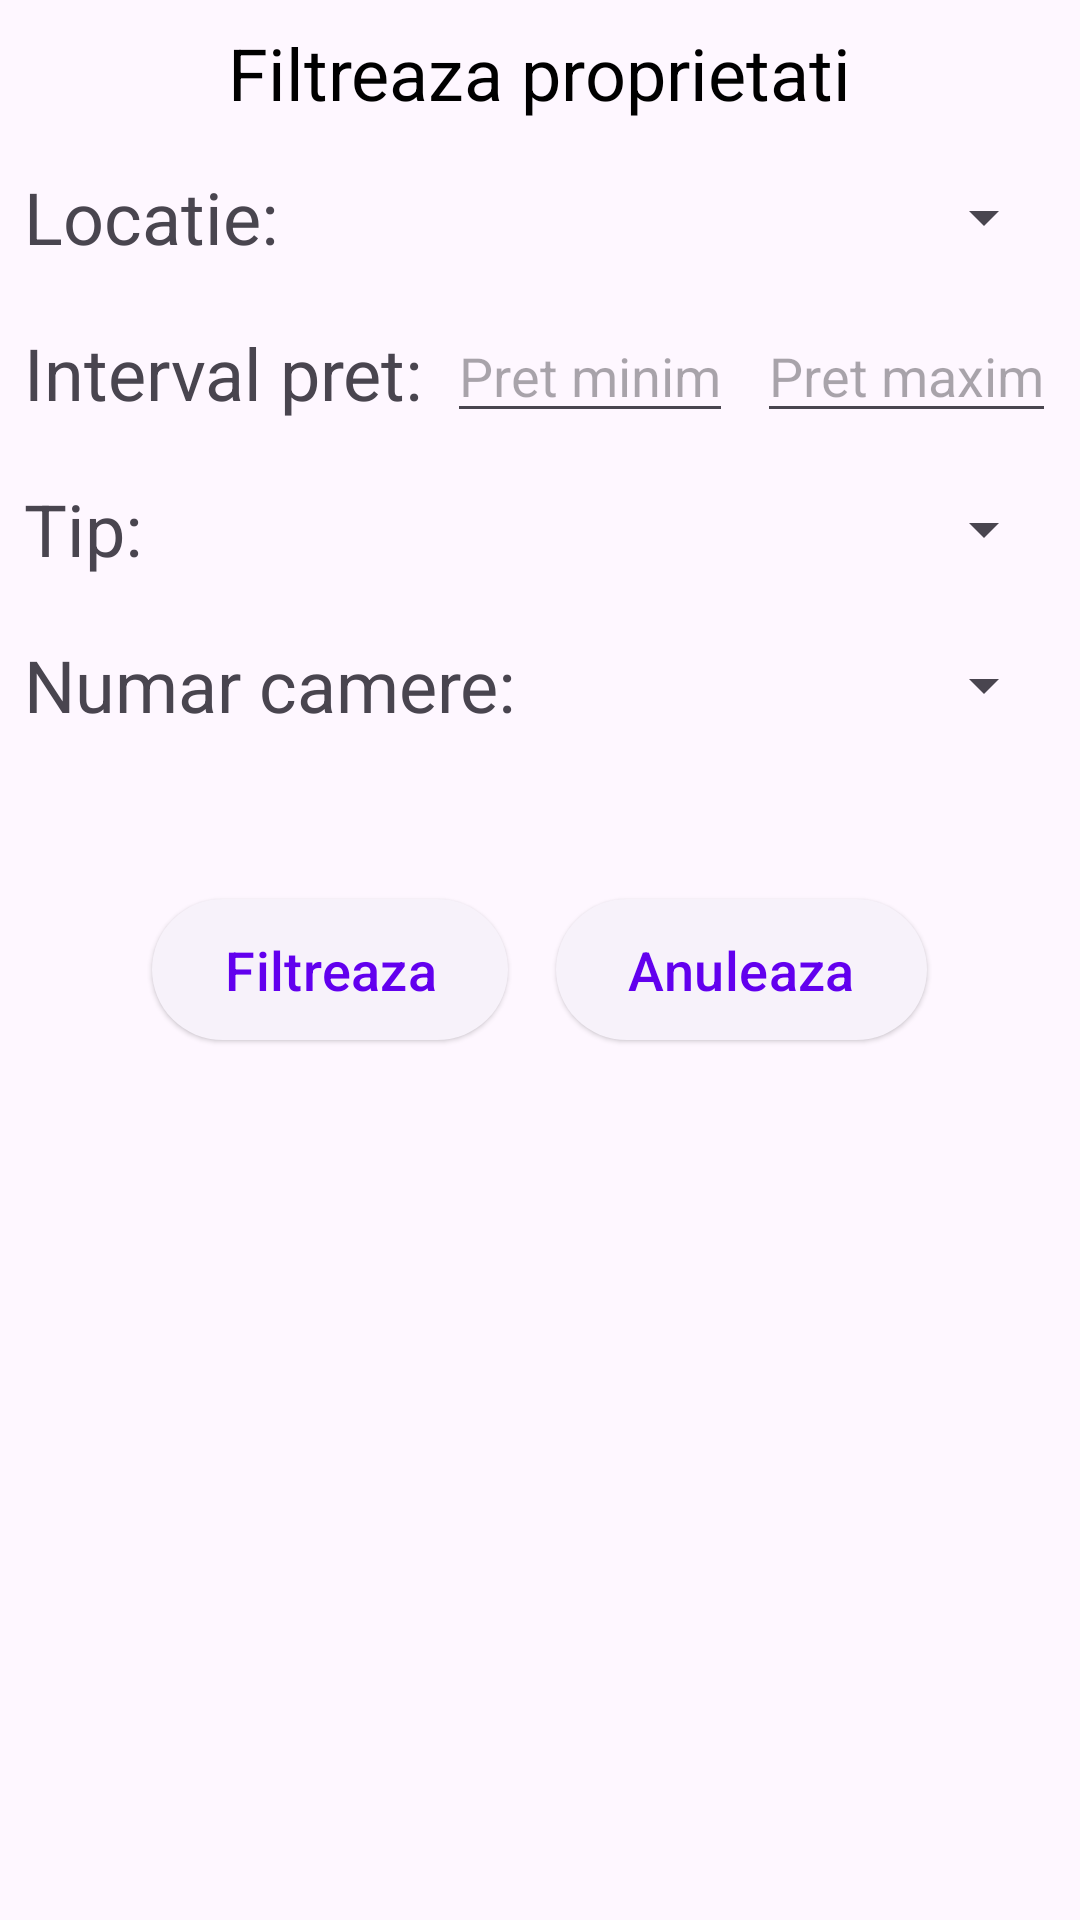

Write the Android layout XML for this screen, with the resource values it uses.
<!-- AndroidManifest.xml: application theme Theme.PS_Tema1 -->
<!-- res/layout/dialog_filter_properties.xml -->
<?xml version="1.0" encoding="utf-8"?>
<LinearLayout xmlns:android="http://schemas.android.com/apk/res/android"
    android:orientation="vertical"
    android:layout_width="match_parent"
    android:layout_height="match_parent">
    


    <TextView
        android:layout_width="wrap_content"
        android:layout_height="wrap_content"
        android:layout_gravity="center"
        android:layout_marginBottom="12dp"
        android:layout_marginTop="8dp"
        android:text="Filtreaza proprietati"
        android:textColor="@color/black"
        android:textSize="24sp" />

    <LinearLayout
        android:layout_width="match_parent"
        android:layout_height="40dp"
        android:layout_marginBottom="12dp">

        <androidx.appcompat.widget.AppCompatTextView
            android:layout_width="0dp"
            android:layout_height="match_parent"
            android:layout_weight="1"
            android:layout_marginLeft="8dp"
            android:text="Locatie: "
            android:textSize="24sp"
            android:gravity="center_vertical"
            />

        <androidx.appcompat.widget.AppCompatSpinner
            android:id="@id/spinner_location"
            android:layout_width="0dp"
            android:layout_height="match_parent"
            android:layout_weight="1"
            android:layout_marginLeft="8dp"
            android:layout_marginRight="8dp"
            android:tag="Locatii">

        </androidx.appcompat.widget.AppCompatSpinner>

    </LinearLayout>

    <LinearLayout
        android:layout_width="match_parent"
        android:layout_height="40dp"
        android:orientation="horizontal"
        android:layout_marginBottom="12dp">

        <androidx.appcompat.widget.AppCompatTextView
            android:layout_width="0dp"
            android:layout_height="match_parent"
            android:layout_weight="1"
            android:layout_marginLeft="8dp"
            android:text="Interval pret: "
            android:textSize="24sp"
            android:gravity="center_vertical"
            />
        <EditText
            android:layout_width="wrap_content"
            android:layout_height="match_parent"
            android:layout_marginLeft="8dp"
            android:layout_marginRight="8dp"
            android:hint="Pret minim"
            android:inputType="text"
            android:id="@+id/price_min"/>
        <EditText
            android:layout_width="wrap_content"
            android:layout_height="match_parent"
            android:layout_marginRight="8dp"
            android:hint="Pret maxim"
            android:inputType="text"
            android:id="@+id/price_max"/>
    </LinearLayout>

    <LinearLayout
        android:layout_width="match_parent"
        android:layout_height="40dp"
        android:layout_marginBottom="12dp">

        <androidx.appcompat.widget.AppCompatTextView
            android:layout_width="0dp"
            android:layout_height="match_parent"
            android:layout_weight="1"
            android:layout_marginLeft="8dp"
            android:text="Tip: "
            android:textSize="24sp"
            android:gravity="center_vertical"
            />

        <androidx.appcompat.widget.AppCompatSpinner
            android:id="@+id/spinner_type"
            android:layout_width="0dp"
            android:layout_height="match_parent"
            android:layout_weight="1"
            android:layout_marginLeft="8dp"
            android:layout_marginRight="8dp"
            android:tag="Tipuri"/>

    </LinearLayout>

    <LinearLayout
        android:layout_width="match_parent"
        android:layout_height="40dp"
        android:orientation="horizontal"
        android:layout_marginBottom="12dp">

        <androidx.appcompat.widget.AppCompatTextView
            android:layout_width="0dp"
            android:layout_height="match_parent"
            android:layout_weight="1"
            android:layout_marginLeft="8dp"
            android:text="Numar camere: "
            android:textSize="24sp"
            android:gravity="center_vertical"
            />
        

        <androidx.appcompat.widget.AppCompatSpinner
            android:id="@+id/spinner_roomsNo"
            android:layout_width="0dp"
            android:layout_height="match_parent"
            android:layout_weight="1"
            android:layout_marginLeft="8dp"
            android:layout_marginRight="8dp"
            android:tag="Nr camere"
            />

    </LinearLayout>

    
    
    
    
    
    
    

    <LinearLayout
        android:layout_width="match_parent"
        android:layout_height="70dp"
        android:orientation="horizontal"
        android:layout_marginTop="28dp"
        android:layout_marginBottom="8dp"
        android:gravity="center_horizontal">

        <com.google.android.material.button.MaterialButton
            android:id="@+id/filter_yes"
            style="@style/Widget.Material3.Button.ElevatedButton"
            android:layout_width="wrap_content"
            android:layout_height="55dp"
            android:layout_gravity="center"
            android:layout_margin="8dp"
            android:text="Filtreaza"
            android:textSize="18sp" />

        <com.google.android.material.button.MaterialButton
            android:id="@+id/filter_no"
            style="@style/Widget.Material3.Button.ElevatedButton"
            android:layout_width="wrap_content"
            android:layout_height="55dp"
            android:layout_gravity="center"
            android:layout_margin="8dp"
            android:text="Anuleaza"
            android:textSize="18sp" />

    </LinearLayout>



</LinearLayout>
<!-- resources referenced by this layout -->
<resources>
  <color name="black">#FF000000</color>
  <!-- drawable dialog_bg (drawable) -->
  <?xml version="1.0" encoding="UTF-8"?>
  <shape xmlns:android="http://schemas.android.com/apk/res/android">
      <solid android:color="#80CBC4"/>
      <gradient android:startColor="#A5E4DE" android:endColor="#C1A4E4" android:angle="90"/>
      <stroke android:width="3dp" android:color="#747575" />
      <padding android:left="0dp" android:top="0dp" android:right="0dp" android:bottom="0dp" />
      <corners android:radius="30dp"/>
  </shape>
  <style name="Theme.PS_Tema1" parent="Theme.Material3.Light.NoActionBar">
  
          <item name="android:forceDarkAllowed">false</item>
  
          
          <item name="colorPrimary">@color/purple_500</item>
          <item name="colorPrimaryVariant">@color/purple_700</item>
          <item name="colorOnPrimary">@color/white</item>
          
          <item name="colorSecondary">#7603DA</item>
          <item name="colorSecondaryVariant">@color/teal_700</item>
          <item name="colorOnSecondary">@color/black</item>
          
          <item name="android:statusBarColor">@color/black</item>
          
      </style>
  <color name="purple_500">#FF6200EE</color>
  <color name="purple_700">#FF3700B3</color>
  <color name="white">#FFFFFFFF</color>
  <color name="teal_700">#FF018786</color>
</resources>
